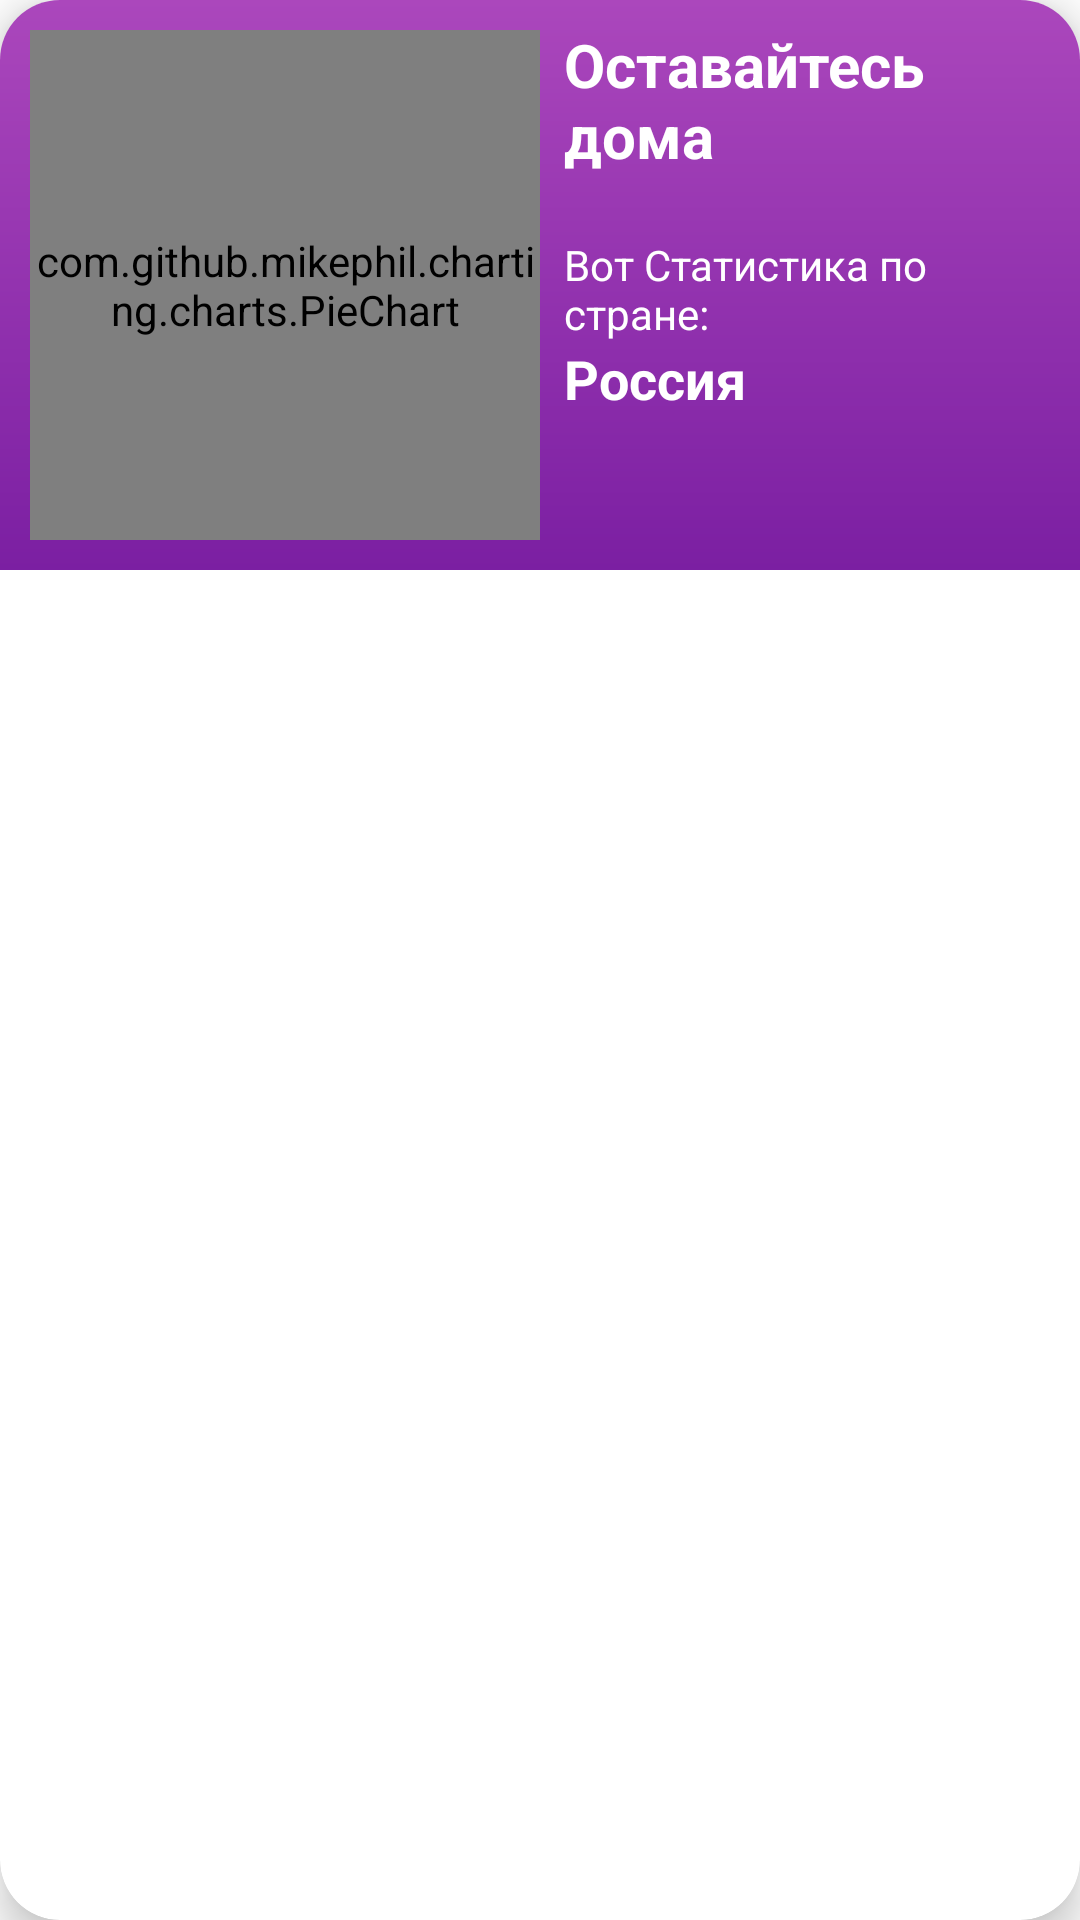

The Android layout XML behind this screen, and the referenced resources:
<!-- AndroidManifest.xml: application theme Theme.TrackerApp -->
<!-- res/layout/covid_card.xml -->
<?xml version="1.0" encoding="utf-8"?>
<com.google.android.material.card.MaterialCardView xmlns:android="http://schemas.android.com/apk/res/android"
    android:layout_width="match_parent"
    android:layout_height="wrap_content"
    xmlns:app="http://schemas.android.com/apk/res-auto"
    app:cardElevation="8dp"
    app:cardCornerRadius="20dp"
    android:layout_margin="8dp"
    android:id="@+id/covid_card">
    <LinearLayout
        android:layout_width="match_parent"
        android:layout_height="wrap_content"
        android:orientation="horizontal"
        android:background="@drawable/covid_shape">

        <com.github.mikephil.charting.charts.PieChart
            android:id="@+id/pieChart"
            android:layout_width="170dp"
            android:layout_height="170dp"
            android:layout_marginStart="10dp"
            android:layout_marginLeft="10dp"
            android:layout_marginTop="10dp"
            android:layout_marginBottom="10dp" />

        <LinearLayout
            android:layout_width="match_parent"
            android:layout_height="match_parent"
            android:orientation="vertical"
            android:padding="8dp">

            <TextView
                android:id="@+id/view_at_home"
                android:layout_width="wrap_content"
                android:layout_height="wrap_content"
                android:text="Оставайтесь дома"
                android:textColor="@color/white"
                android:textSize="20sp"
                android:textStyle="bold"/>

            <TextView
                android:layout_marginTop="20dp"
                android:layout_width="wrap_content"
                android:layout_height="wrap_content"
                android:text="Вот Статистика по стране:"
                android:textColor="@color/white"
                android:textSize="14sp" />

            <TextView
                android:layout_width="wrap_content"
                android:layout_height="wrap_content"
                android:text="Россия"
                android:textColor="@color/white"
                android:textSize="18sp"
                android:textStyle="bold"/>

            <TextView
                android:layout_width="match_parent"
                android:layout_height="wrap_content"
                android:layout_marginTop="60dp"
                android:gravity="end"
                android:paddingEnd="12dp"
                android:text="подробнее..."
                android:textColor="@color/white"
                android:textSize="14sp"
                android:alpha="0.5"
                android:paddingRight="12dp" />
        </LinearLayout>
    </LinearLayout>


</com.google.android.material.card.MaterialCardView>
<!-- resources referenced by this layout -->
<resources>
  <color name="white">#FFFFFFFF</color>
  <!-- drawable covid_shape (drawable) -->
  <?xml version="1.0" encoding="utf-8"?>
  <shape xmlns:android="http://schemas.android.com/apk/res/android">
  
      <gradient
          android:startColor="@color/covid_background_one"
          android:endColor="@color/covid_background_two" android:angle="-45" />
  
  </shape>
  <style name="Theme.TrackerApp" parent="Theme.MaterialComponents.DayNight.NoActionBar">
          
          <item name="colorPrimary">@color/gray</item>
          <item name="colorPrimaryVariant">@color/gray</item>
          <item name="colorOnPrimary">@color/white</item>
          
          <item name="colorSecondary">@color/teal_200</item>
          <item name="colorSecondaryVariant">@color/teal_700</item>
          <item name="colorOnSecondary">@color/black</item>
          
          <item name="android:statusBarColor" tools:targetApi="l">?attr/colorPrimaryVariant</item>
          
      </style>
  <color name="covid_background_one">#ab47bc</color>
  <color name="covid_background_two">#7b1fa2</color>
  <color name="gray">#D5D5D5</color>
  <color name="teal_200">#FF03DAC5</color>
  <color name="teal_700">#FF018786</color>
  <color name="black">#FF000000</color>
</resources>
